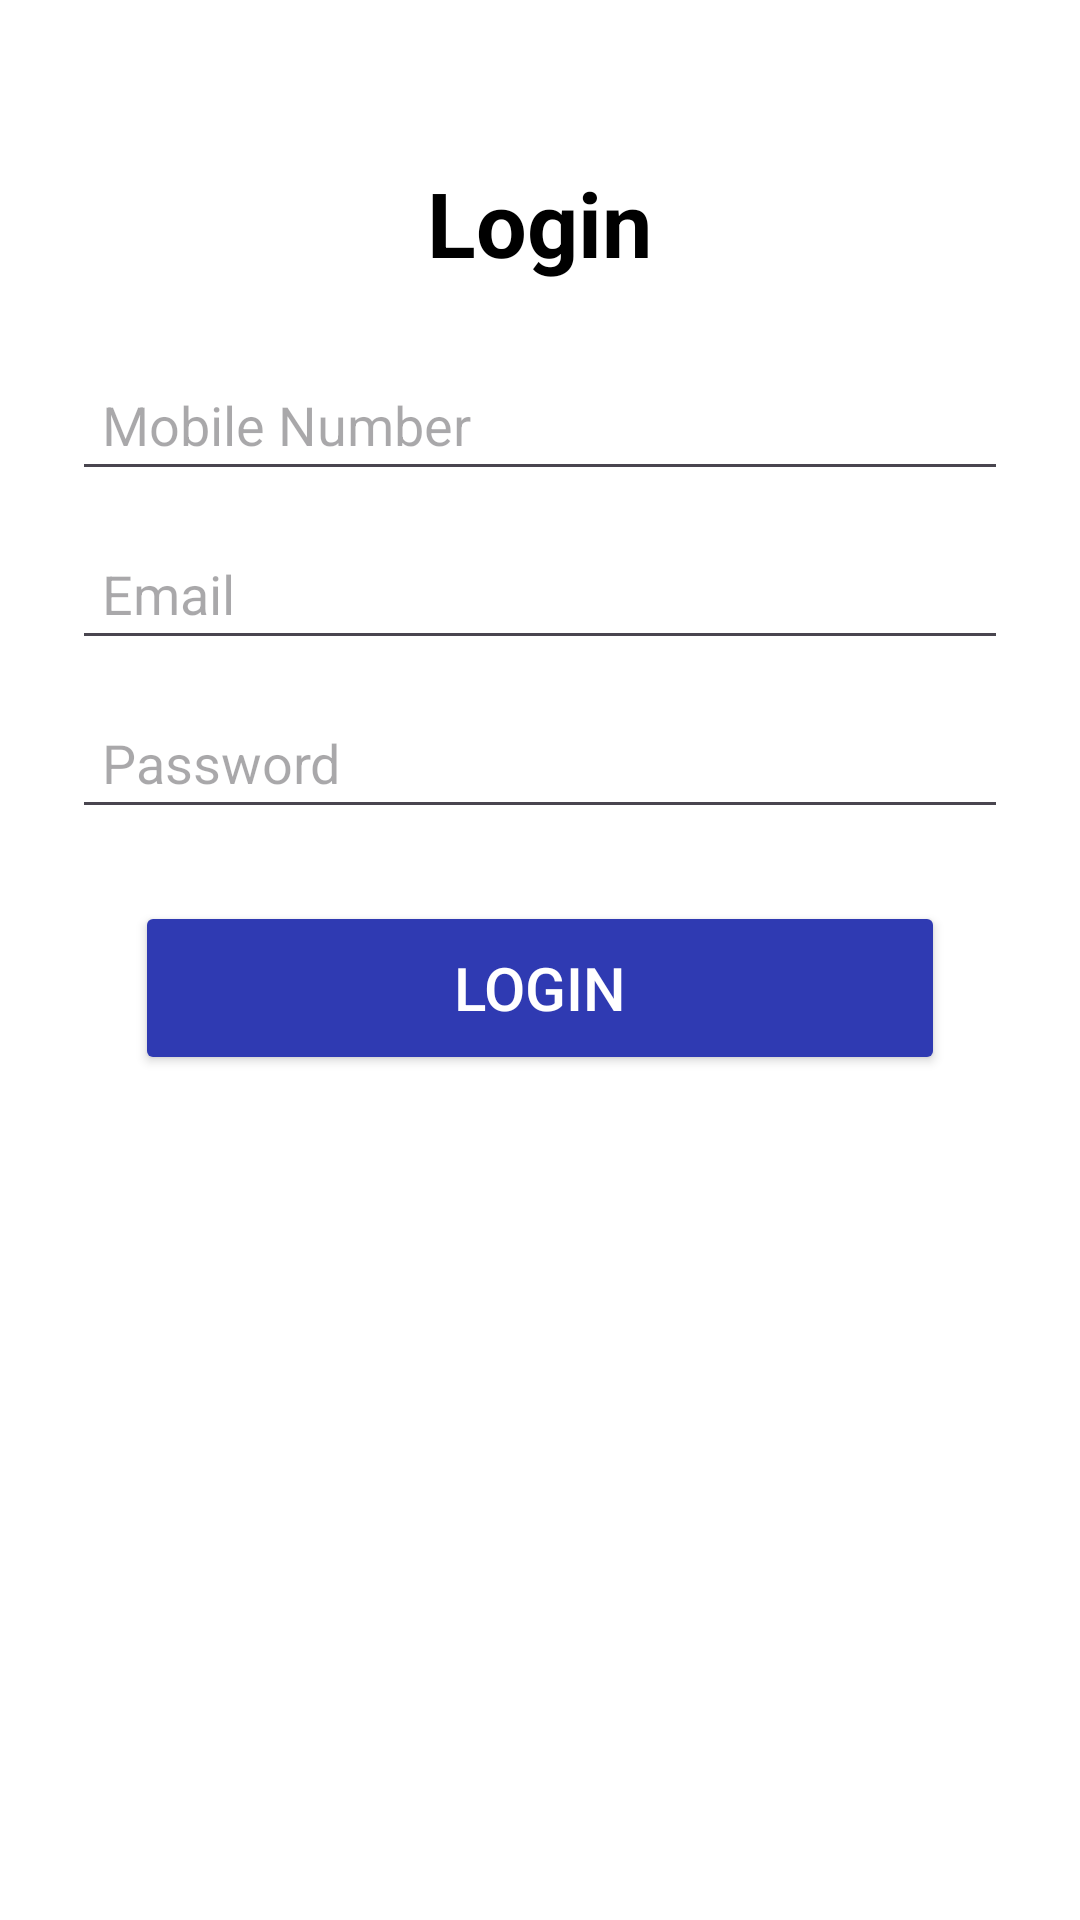

Here is an Android app screen rendered from its layout file. Give the layout XML and the strings, colors and styles it references.
<!-- AndroidManifest.xml: application theme Theme.MyDoctor -->
<!-- res/layout/activity_login.xml -->
<?xml version="1.0" encoding="utf-8"?>
<LinearLayout xmlns:android="http://schemas.android.com/apk/res/android"
    android:layout_width="match_parent"
    android:layout_height="match_parent"
    android:padding="24dp"
    android:background="@color/white"
    android:orientation="vertical">
    <TextView
        android:layout_width="wrap_content"
        android:layout_height="wrap_content"
        android:text="Login"
        android:layout_marginTop="30dp"
        android:layout_gravity="center"
        android:textColor="@color/black"
        android:textSize="30sp"
        android:textStyle="bold"
        android:layout_marginBottom="25dp" />
    <EditText
        android:id="@+id/etMobile"
        android:layout_width="match_parent"
        android:layout_height="wrap_content"
        android:hint="Mobile Number"
        android:padding="10dp"
        android:textColor="@color/black"
        android:inputType="phone"
        android:maxLength="10"
        android:layout_marginBottom="12dp"/>
    <EditText
        android:id="@+id/etEmail"
        android:layout_width="match_parent"
        android:layout_height="wrap_content"
        android:hint="Email"
        android:padding="10dp"
        android:textColor="@color/black"
        android:inputType="textEmailAddress"
        android:layout_marginBottom="12dp"/>
    <EditText
        android:id="@+id/etPassword"
        android:layout_width="match_parent"
        android:layout_height="wrap_content"
        android:hint="Password"
        android:padding="10dp"
        android:textColor="@color/black"
        android:inputType="textPassword"
        android:layout_marginBottom="24dp"/>
    <Button
        android:id="@+id/btnLogin"
        android:layout_width="270dp"
        android:layout_height="58dp"
        android:layout_gravity="center"
        android:backgroundTint="@color/blue"
        android:textColor="@color/white"
        android:text="Login"
        android:textSize="20sp" />
</LinearLayout>
<!-- resources referenced by this layout -->
<resources>
  <color name="black">#FF000000</color>
  <color name="blue"> #2F3AB2</color>
      #2F3AB2
  <color name="white">#FFFFFFFF</color>
  <style name="Theme.MyDoctor" parent="Base.Theme.MyDoctor" />
  <style name="Base.Theme.MyDoctor" parent="Theme.Material3.DayNight.NoActionBar">
          <item name="android:statusBarColor">@android:color/transparent</item>
          <item name="android:windowLightStatusBar">true</item>
      </style>
</resources>
